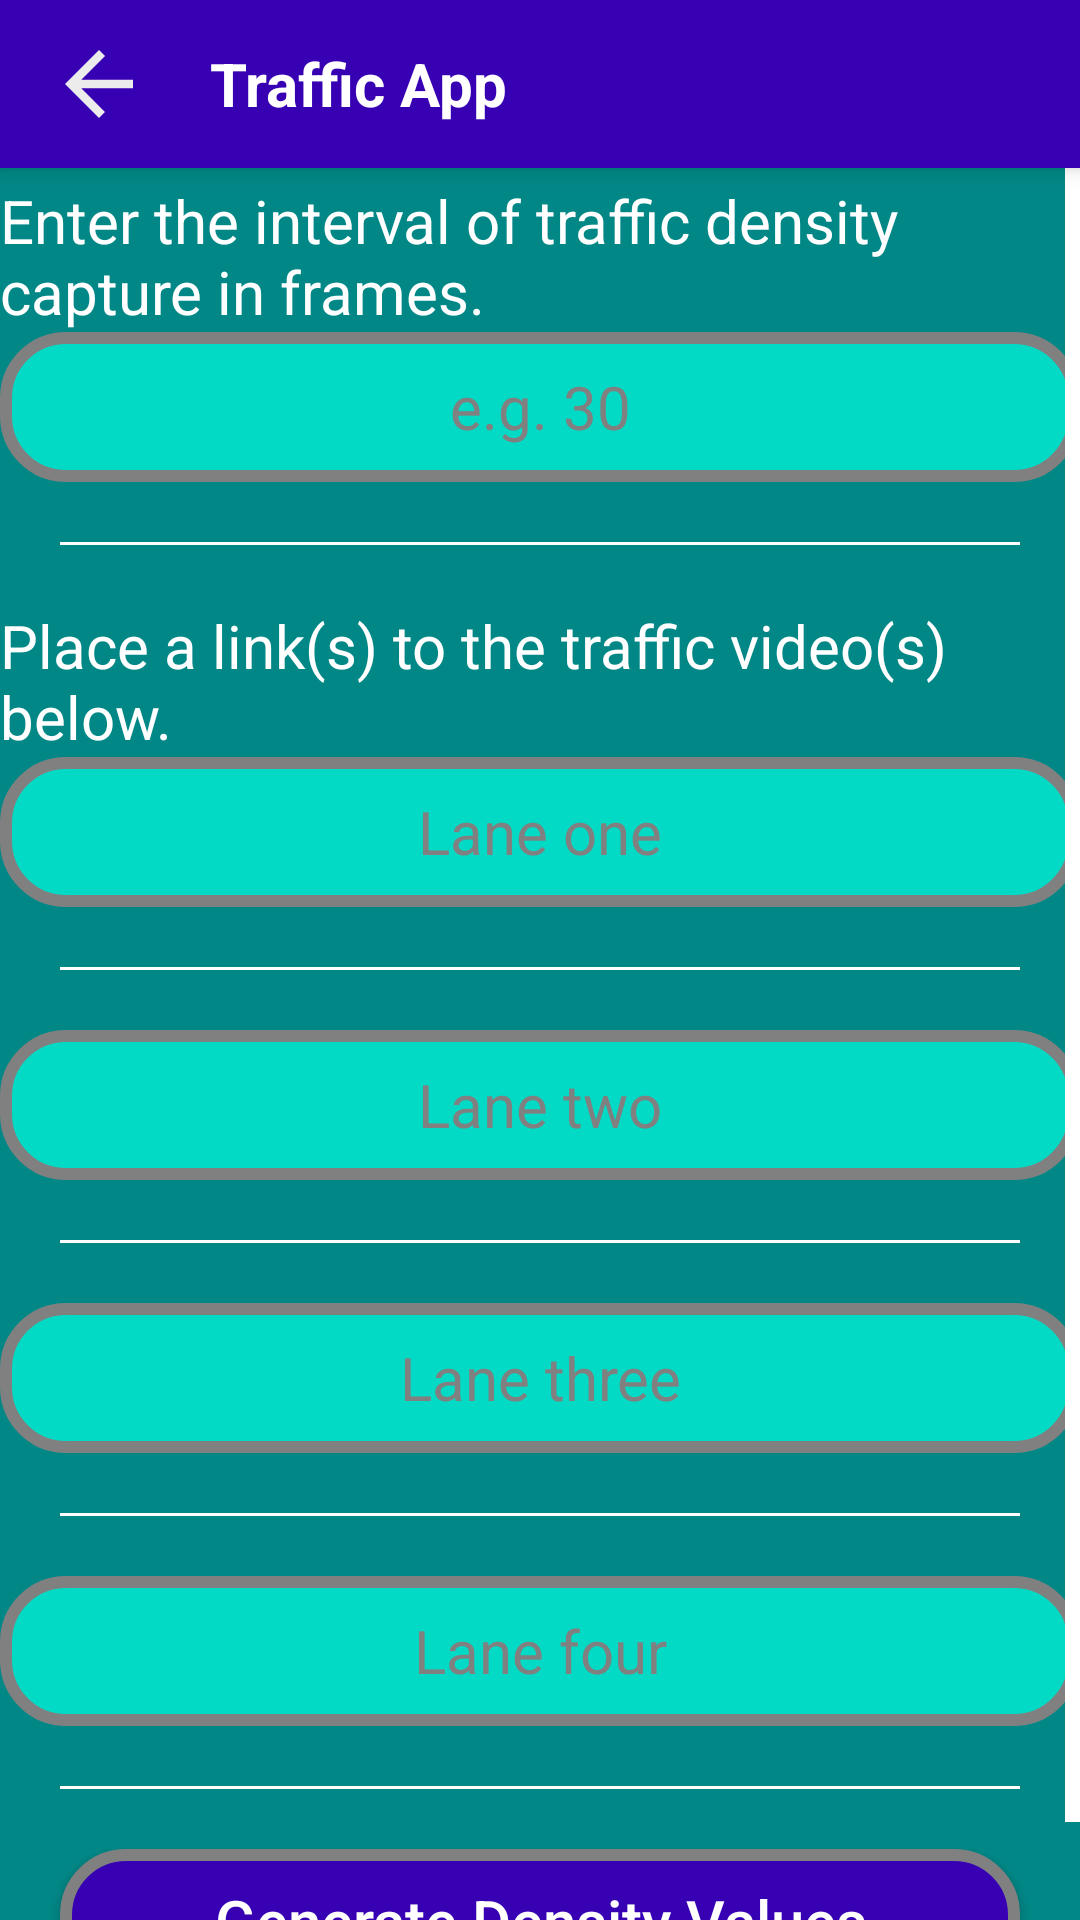

Write the Android layout XML for this screen, with the resource values it uses.
<!-- AndroidManifest.xml: application theme Theme.TrafficApp -->
<!-- res/layout/custom_traffic_activity_layout.xml -->
<?xml version="1.0" encoding="utf-8"?>
<RelativeLayout xmlns:android="http://schemas.android.com/apk/res/android"
    android:layout_width="match_parent"
    android:layout_height="match_parent"
    android:background="@color/teal_700"
>

    <include
        android:id="@+id/toolbar_custom_traffic"
        layout="@layout/toolbar_with_back" />

    <ScrollView
        android:layout_width="match_parent"
        android:layout_height="match_parent"
        android:fadeScrollbars="false"
        android:scrollbarSize="5dp"
        android:scrollbarThumbVertical="@android:color/white">

        <LinearLayout
            android:layout_width="match_parent"
            android:layout_height="match_parent"
            android:layout_marginTop="60dp"
            android:gravity="center_horizontal"
            android:orientation="vertical">

            <TextView
                android:layout_width="wrap_content"
                android:layout_height="wrap_content"
                android:text="Enter the interval of traffic density capture in frames."
                android:textColor="@color/white"
                android:textSize="20sp" />

            <EditText
                android:id="@+id/frame_difference"
                android:layout_width="match_parent"
                android:layout_height="50dp"
                android:background="@drawable/edittext_bg"
                android:hint="e.g. 30"
                android:inputType="number"
                android:textAlignment="center"
                android:textColor="@color/white"
                android:textColorHint="@color/HintText"
                android:textSize="20dp" />

            <View
                android:layout_width="match_parent"
                android:layout_height="1dp"
                android:layout_margin="20dp"
                android:background="@color/white" />

            <TextView
                android:layout_width="wrap_content"
                android:layout_height="wrap_content"
                android:text="Place a link(s) to the traffic video(s) below."
                android:textColor="@color/white"
                android:textSize="20sp" />

            <EditText
                android:id="@+id/link1"
                android:layout_width="match_parent"
                android:layout_height="50dp"
                android:background="@drawable/edittext_bg"
                android:hint="Lane one"
                android:textAlignment="center"
                android:textColor="@color/white"
                android:textColorHint="@color/HintText"
                android:textSize="20dp" />

            <View
                android:layout_width="match_parent"
                android:layout_height="1dp"
                android:layout_margin="20dp"
                android:background="@color/white" />


            <EditText
                android:id="@+id/link2"
                android:layout_width="match_parent"
                android:layout_height="50dp"
                android:background="@drawable/edittext_bg"
                android:hint="Lane two"
                android:textAlignment="center"
                android:textColor="@color/white"
                android:textColorHint="@color/HintText"
                android:textSize="20dp" />

            <View
                android:layout_width="match_parent"
                android:layout_height="1dp"
                android:layout_margin="20dp"
                android:background="@color/white" />


            <EditText
                android:id="@+id/link3"
                android:layout_width="match_parent"
                android:layout_height="50dp"
                android:background="@drawable/edittext_bg"
                android:hint="Lane three"
                android:textAlignment="center"
                android:textColor="@color/white"
                android:textColorHint="@color/HintText"
                android:textSize="20dp" />

            <View
                android:layout_width="match_parent"
                android:layout_height="1dp"
                android:layout_margin="20dp"
                android:background="@color/white" />

            <EditText
                android:id="@+id/link4"
                android:layout_width="match_parent"
                android:layout_height="50dp"
                android:background="@drawable/edittext_bg"
                android:hint="Lane four"
                android:textAlignment="center"
                android:textColor="@color/white"
                android:textColorHint="@color/HintText"
                android:textSize="20dp" />

            <View
                android:layout_width="match_parent"
                android:layout_height="1dp"
                android:layout_margin="20dp"
                android:background="@color/white" />

            <Button
                android:id="@+id/generate_btn"
                android:layout_width="match_parent"
                android:layout_height="wrap_content"
                android:layout_alignParentBottom="true"
                android:layout_marginHorizontal="20dp"
                android:layout_marginBottom="10dp"
                android:background="@drawable/button"
                android:text="Generate Density Values"
                android:textAllCaps="false"
                android:textColor="@color/white"
                android:textSize="20sp" />
        </LinearLayout>
    </ScrollView>
</RelativeLayout>
<!-- res/layout/toolbar_with_back.xml (included above) -->
<?xml version="1.0" encoding="utf-8"?>
<androidx.appcompat.widget.Toolbar
    xmlns:android="http://schemas.android.com/apk/res/android"
    xmlns:app="http://schemas.android.com/apk/res-auto"
    android:id="@+id/toolbar_with_back"
    android:layout_width="match_parent"
    android:layout_height="wrap_content"
    android:background="@color/purple_700"
    android:gravity="center_horizontal"
    android:elevation="4dp"
    android:theme="@style/ThemeOverlay.AppCompat.Dark.ActionBar"
    app:popupTheme="@style/ThemeOverlay.AppCompat.Dark">

        <ImageView
            android:id="@+id/back"
            android:layout_width="wrap_content"
            android:clickable="true"
            android:layout_height="wrap_content"
            android:background="@drawable/ic_baseline_arrow_back_24"/>



    <TextView
        android:id="@+id/toolbar_title"
        android:layout_width="wrap_content"
        android:layout_height="wrap_content"
        android:text="Traffic App"
        android:textColor="@color/white"
        android:textSize="20sp"
        android:paddingLeft="20dp"
        android:textStyle="bold"
        />
</androidx.appcompat.widget.Toolbar>
<!-- resources referenced by this layout -->
<resources>
  <color name="HintText">	#808080</color>
  <color name="purple_700">#FF3700B3</color>
  <color name="teal_700">#FF018786</color>
  <color name="white">#FFFFFFFF</color>
  <!-- drawable button (drawable-v24) -->
  <?xml version="1.0" encoding="utf-8"?>
  <shape xmlns:android="http://schemas.android.com/apk/res/android"
      android:shape="rectangle">
      <stroke
          android:width="4dp"
          android:color="@color/HintText" />
      <corners android:radius="20dp" />
      <solid android:color="@color/purple_700" />
  </shape>
  <!-- drawable edittext_bg (drawable-v24) -->
  <?xml version="1.0" encoding="utf-8"?>
  <shape xmlns:android="http://schemas.android.com/apk/res/android"
      android:shape="rectangle">
      <stroke
          android:width="4dp"
          android:color="@color/HintText" />
      <corners android:radius="20dp" />
      <solid android:color="@color/teal_200" />
  </shape>
  <!-- drawable ic_baseline_arrow_back_24 (drawable) -->
  <vector xmlns:android="http://schemas.android.com/apk/res/android"
      android:width="34dp"
      android:height="34dp"
      android:tint="#EDECEC"
      android:viewportWidth="24"
      android:viewportHeight="24">
      <path
          android:fillColor="@android:color/white"
          android:pathData="M20,11H7.83l5.59,-5.59L12,4l-8,8 8,8 1.41,-1.41L7.83,13H20v-2z" />
  </vector>
  <style name="Theme.TrafficApp" parent="Theme.AppCompat.Light.NoActionBar">
          
          <item name="colorPrimary">@color/purple_500</item>
          <item name="colorPrimaryVariant">@color/purple_700</item>
          <item name="colorOnPrimary">@color/white</item>
          
          <item name="colorSecondary">@color/teal_200</item>
          <item name="colorSecondaryVariant">@color/teal_700</item>
          <item name="colorOnSecondary">@color/black</item>
          
          <item name="android:statusBarColor" tools:targetApi="l">?attr/colorPrimaryVariant</item>
          
      </style>
  <color name="teal_200">#FF03DAC5</color>
  <color name="purple_500">#FF6200EE</color>
  <color name="black">#FF000000</color>
</resources>
